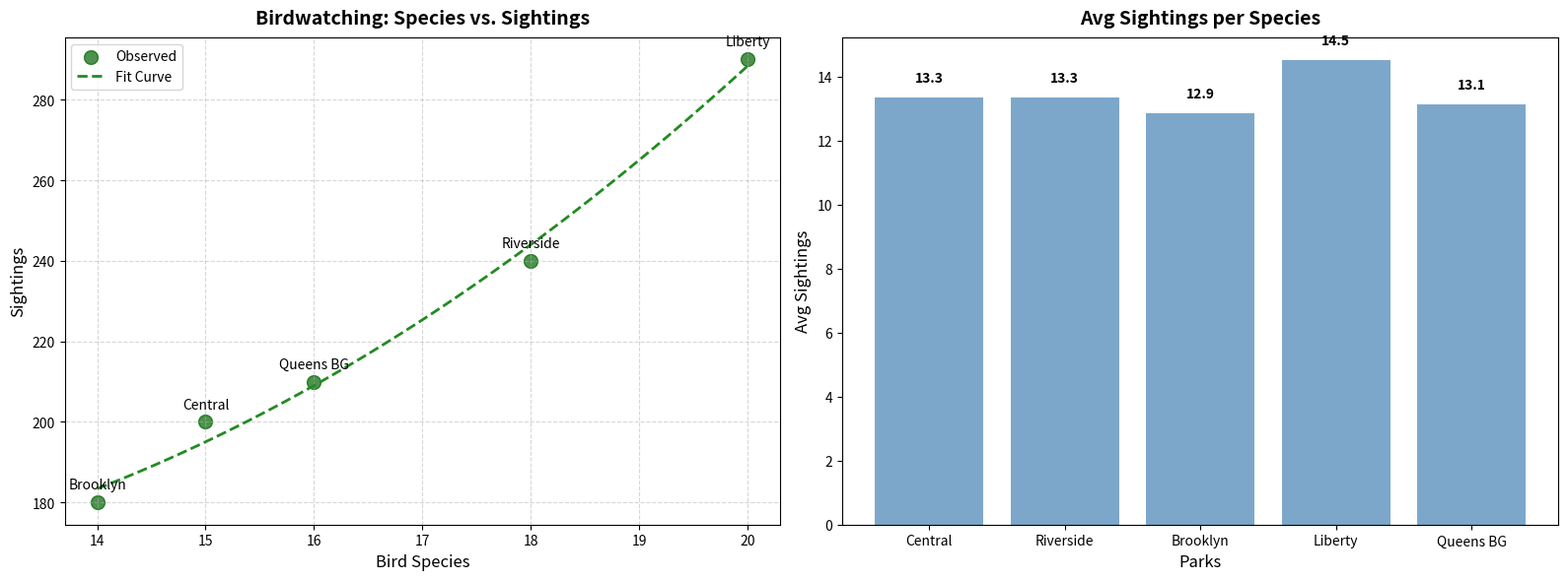

This chart was generated by the following Python code:
import matplotlib.pyplot as plt
import numpy as np
from scipy.optimize import curve_fit

parks = ["Central", "Riverside", "Brooklyn", "Liberty", "Queens BG"]

species_count = np.array([15, 18, 14, 20, 16])
sightings = np.array([200, 240, 180, 290, 210])

def quadratic_model(x, a, b, c):
    return a * x**2 + b * x + c

params, covariance = curve_fit(quadratic_model, species_count, sightings)

species_fit = np.linspace(min(species_count), max(species_count), 100)
sightings_fit = quadratic_model(species_fit, *params)

avg_sightings_per_species = sightings / species_count

fig, axes = plt.subplots(1, 2, figsize=(16, 6))

axes[0].scatter(species_count, sightings, color='darkgreen', label='Observed', s=100, alpha=0.7)
axes[0].plot(species_fit, sightings_fit, color='forestgreen', linestyle='--', label='Fit Curve', linewidth=2)
for i, park in enumerate(parks):
    axes[0].annotate(park, (species_count[i], sightings[i]), textcoords="offset points", xytext=(0, 10), ha='center')
axes[0].set_title("Birdwatching: Species vs. Sightings", fontsize=14, fontweight='bold', pad=10)
axes[0].set_xlabel("Bird Species", fontsize=12)
axes[0].set_ylabel("Sightings", fontsize=12)
axes[0].legend(loc='upper left', fontsize=10, frameon=True)
axes[0].grid(linestyle='--', alpha=0.5)

axes[1].bar(parks, avg_sightings_per_species, color='steelblue', alpha=0.7)
axes[1].set_title("Avg Sightings per Species", fontsize=14, fontweight='bold', pad=10)
axes[1].set_xlabel("Parks", fontsize=12)
axes[1].set_ylabel("Avg Sightings", fontsize=12)
for i, v in enumerate(avg_sightings_per_species):
    axes[1].text(i, v + 0.5, f"{v:.1f}", color='black', ha='center', fontweight='bold')

plt.tight_layout()
plt.show()
